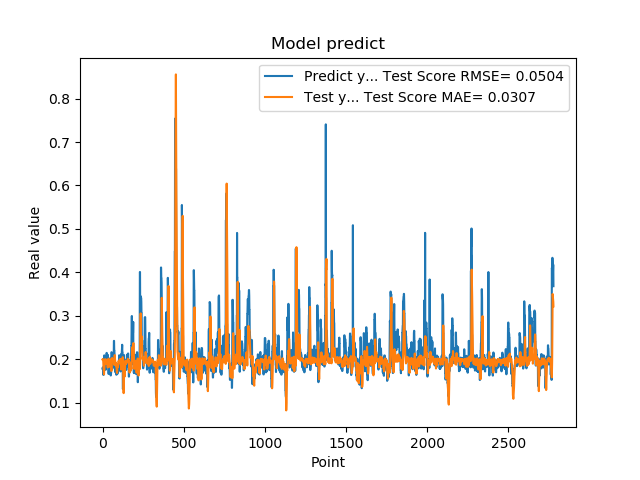

The file beside this chart, header and first rows:
1.779100298881530762e-01, 1.988428844862254186e-01
1.779100298881530762e-01, 1.977267674129204178e-01
1.810636967420578003e-01, 1.994655314462746853e-01
1.810636967420578003e-01, 1.988592712690501196e-01
1.680064052343368530e-01, 1.976039501291392275e-01
1.635809391736984530e-01, 1.856276868384662548e-01
1.635809391736984530e-01, 1.813489537134997109e-01
1.706920862197875977e-01, 1.756054484572740493e-01
1.706920862197875977e-01, 1.704405947388270559e-01
1.916799396276473999e-01, 1.648312445093132739e-01
2.085516005754470825e-01, 1.730729669852864583e-01
2.085516005754470825e-01, 1.797057584565339150e-01
2.058236002922058105e-01, 1.844930117824458427e-01
2.058236002922058105e-01, 1.877164736498027064e-01
1.828240007162094116e-01, 1.945714403803187054e-01
1.857409924268722534e-01, 1.990823856076855136e-01
1.857409924268722534e-01, 1.999116659646782979e-01
1.775099337100982666e-01, 1.997332189452089291e-01
1.775099337100982666e-01, 1.960530934205012843e-01
1.752161234617232999e-01, 1.941554383766887215e-01
1.971126049757004062e-01, 1.933441843096189716e-01
1.971126049757004062e-01, 1.914891704061419675e-01
1.845117062330246249e-01, 1.892094951129824898e-01
1.845117062330246249e-01, 1.916016497232519433e-01
1.984785944223403931e-01, 1.962487086365881095e-01
2.143009155988692960e-01, 1.983874440790975857e-01
2.143009155988692960e-01, 1.927585258045224070e-01
1.841159015893935880e-01, 1.898372081571119419e-01
1.841159015893935880e-01, 1.928985166750789571e-01
2.104043960571289062e-01, 1.982994582247524784e-01
2.032361328601836881e-01, 1.976744497411437873e-01
2.032361328601836881e-01, 1.875716999667651208e-01
2.088565975427627841e-01, 1.807031199569915370e-01
2.088565975427627841e-01, 1.883799167354403004e-01
1.960448026657104492e-01, 1.959181131266740372e-01
1.900728046894073209e-01, 1.982129741963935265e-01
1.900728046894073209e-01, 2.006898280371244292e-01
1.658952832221984863e-01, 2.007559440883630308e-01
1.658952832221984863e-01, 1.943772696762669783e-01
1.872539073228836337e-01, 1.881818337565173416e-01
1.852532625198364535e-01, 1.872006186094572477e-01
1.852532625198364535e-01, 1.844420175600711975e-01
1.799222826957702359e-01, 1.822224168893900875e-01
1.799222826957702359e-01, 1.878628795421918296e-01
2.012764066457748136e-01, 1.939582331149781735e-01
1.978618204593658725e-01, 1.885259945846164964e-01
1.978618204593658725e-01, 1.891884164240667798e-01
1.950792670249938965e-01, 1.927479853826428446e-01
1.950792670249938965e-01, 1.973247263938928409e-01
1.711323857307434082e-01, 1.997550267261256618e-01
1.623787879943847379e-01, 1.985637308354128994e-01
1.623787879943847379e-01, 1.937341848594984206e-01
1.677809953689575195e-01, 1.871555073289112858e-01
1.677809953689575195e-01, 1.805366586711634469e-01
2.059821039438247958e-01, 1.723024655524838245e-01
2.158481031656265259e-01, 1.736527590130823029e-01
2.158481031656265259e-01, 1.796480756681478053e-01
2.141157686710357111e-01, 1.873371423583206075e-01
2.141157686710357111e-01, 1.952538369343826130e-01
1.768843084573745450e-01, 2.026359894682030482e-01
1.967563778162002563e-01, 2.016361177056115450e-01
... 2,719 more rows
